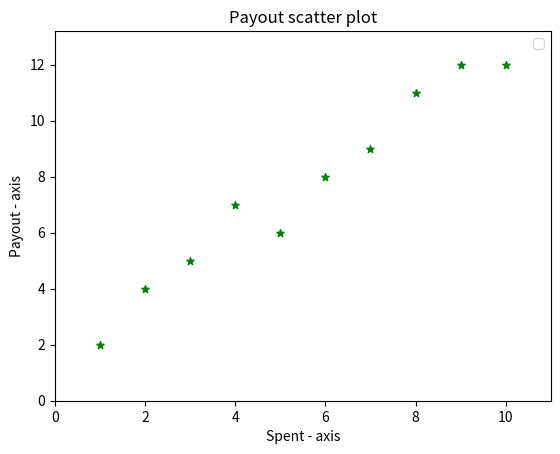

Generate this figure with matplotlib:
import matplotlib.pyplot as plt

def scatter_plotter(spent, payout):
    # Set axes limits
    plt.xlim(0, 1.1 * max(spent))
    plt.ylim(0, 1.1 * max(payout))

    plt.scatter(spent, payout, color="green",
                marker="*", s=30)

    plt.xlabel('Spent - axis')
    plt.ylabel('Payout - axis')

    plt.title('Payout scatter plot')
    plt.legend()
    plt.show()

x = [1, 2, 3, 4, 5, 6, 7, 8, 9, 10]
y = [2, 4, 5, 7, 6, 8, 9, 11, 12, 12]

scatter_plotter(x, y)